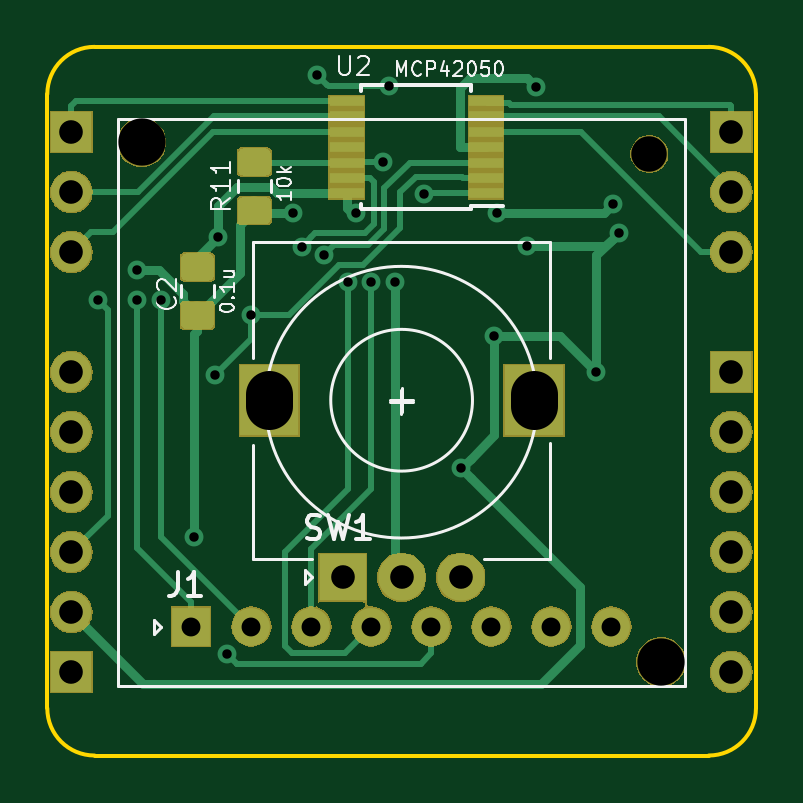
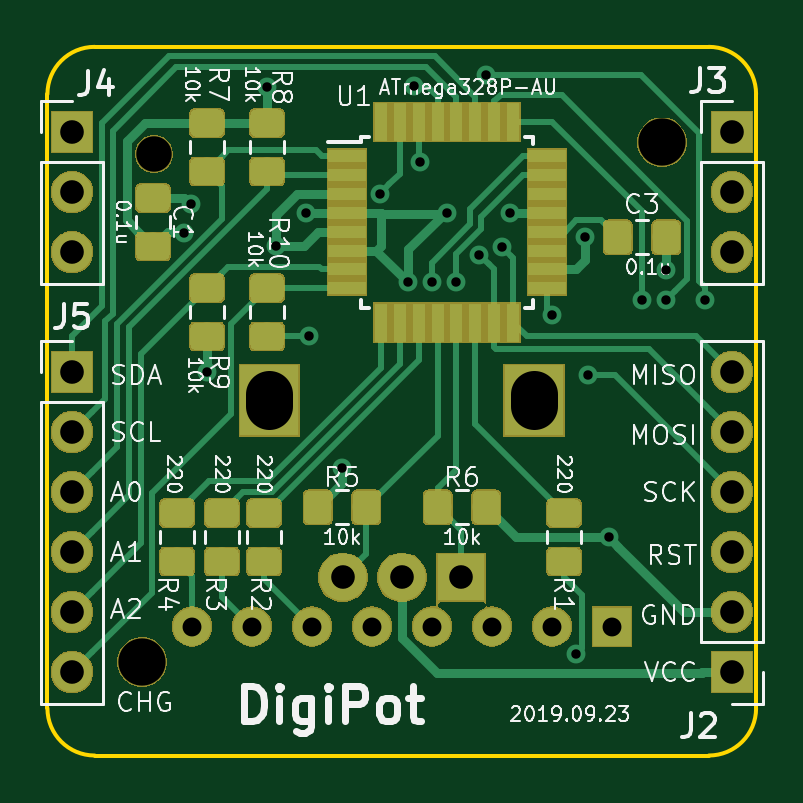
Circuit board: 11 layer files. Board 30.0 x 30.0 mm.
- bottom_copper: digi_pot-B.Cu.gbr (62963 bytes)
- bottom_mask: digi_pot-B.Mask.gbr (64005 bytes)
- paste: digi_pot-B.Paste.gbr (44926 bytes)
- bottom_silk: digi_pot-B.SilkS.gbr (46554 bytes)
- outline: digi_pot-Edge.Cuts.gbr (1007 bytes)
- top_copper: digi_pot-F.Cu.gbr (20419 bytes)
- top_mask: digi_pot-F.Mask.gbr (44445 bytes)
- paste: digi_pot-F.Paste.gbr (8203 bytes)
- top_silk: digi_pot-F.SilkS.gbr (10131 bytes)
- drill: digi_pot-NPTH-drl.gbr (708 bytes)
- drill: digi_pot-PTH-drl.gbr (2349 bytes)

=== bottom_copper: digi_pot-B.Cu.gbr (62963 bytes, source omitted) ===
=== bottom_mask: digi_pot-B.Mask.gbr (64005 bytes, source omitted) ===
=== paste: digi_pot-B.Paste.gbr (44926 bytes, source omitted) ===
=== bottom_silk: digi_pot-B.SilkS.gbr (46554 bytes, source omitted) ===
=== outline: digi_pot-Edge.Cuts.gbr ===
G04 #@! TF.GenerationSoftware,KiCad,Pcbnew,(5.0.2-5)-5*
G04 #@! TF.CreationDate,2019-09-23T09:23:56+03:00*
G04 #@! TF.ProjectId,digi_pot,64696769-5f70-46f7-942e-6b696361645f,rev?*
G04 #@! TF.SameCoordinates,Original*
G04 #@! TF.FileFunction,Profile,NP*
%FSLAX46Y46*%
G04 Gerber Fmt 4.6, Leading zero omitted, Abs format (unit mm)*
G04 Created by KiCad (PCBNEW (5.0.2-5)-5) date 2019 September 23, Monday 09:23:56*
%MOMM*%
%LPD*%
G01*
G04 APERTURE LIST*
%ADD10C,0.150000*%
G04 APERTURE END LIST*
D10*
X133600000Y-105667000D02*
G75*
G03X135600000Y-107667000I2000000J0D01*
G01*
X135600000Y-77667000D02*
G75*
G03X133600000Y-79667000I0J-2000000D01*
G01*
X163600000Y-79667000D02*
G75*
G03X161600000Y-77667000I-2000000J0D01*
G01*
X161600000Y-107667000D02*
G75*
G03X163600000Y-105667000I0J2000000D01*
G01*
X133600000Y-105667000D02*
X133600000Y-79667000D01*
X161600000Y-107667000D02*
X135600000Y-107667000D01*
X163600000Y-79667000D02*
X163600000Y-105667000D01*
X135600000Y-77667000D02*
X161600000Y-77667000D01*
M02*

=== top_copper: digi_pot-F.Cu.gbr (20419 bytes, source omitted) ===
=== top_mask: digi_pot-F.Mask.gbr (44445 bytes, source omitted) ===
=== paste: digi_pot-F.Paste.gbr (8203 bytes, source omitted) ===
=== top_silk: digi_pot-F.SilkS.gbr (10131 bytes, source omitted) ===
=== drill: digi_pot-NPTH-drl.gbr ===
%TF.GenerationSoftware,KiCad,Pcbnew,(5.0.2-5)-5*%
%TF.CreationDate,2019-09-23T09:23:43+03:00*%
%TF.ProjectId,digi_pot,64696769-5f70-46f7-942e-6b696361645f,rev?*%
%TF.SameCoordinates,Original*%
%TF.FileFunction,NonPlated,1,2,NPTH,Drill*%
%TF.FilePolarity,Positive*%
%FSLAX46Y46*%
G04 Gerber Fmt 4.6, Leading zero omitted, Abs format (unit mm)*
G04 Created by KiCad (PCBNEW (5.0.2-5)-5) date 2019 September 23, Monday 09:23:43*
%MOMM*%
%LPD*%
G01*
G04 APERTURE LIST*
%TA.AperFunction,ComponentDrill*%
%ADD10C,1.500000*%
%TD*%
%TA.AperFunction,ComponentDrill*%
%ADD11C,2.000000*%
%TD*%
G04 APERTURE END LIST*
D10*
%TO.C,J1*%
X159088400Y-82209600D03*
D11*
X137588400Y-81709600D03*
X159588400Y-103709600D03*
M02*

=== drill: digi_pot-PTH-drl.gbr ===
%TF.GenerationSoftware,KiCad,Pcbnew,(5.0.2-5)-5*%
%TF.CreationDate,2019-09-23T09:23:43+03:00*%
%TF.ProjectId,digi_pot,64696769-5f70-46f7-942e-6b696361645f,rev?*%
%TF.SameCoordinates,Original*%
%TF.FileFunction,Plated,1,2,PTH,Mixed*%
%TF.FilePolarity,Positive*%
%FSLAX46Y46*%
G04 Gerber Fmt 4.6, Leading zero omitted, Abs format (unit mm)*
G04 Created by KiCad (PCBNEW (5.0.2-5)-5) date 2019 September 23, Monday 09:23:43*
%MOMM*%
%LPD*%
G01*
G04 APERTURE LIST*
%TA.AperFunction,ViaDrill*%
%ADD10C,0.400000*%
%TD*%
%TA.AperFunction,ComponentDrill*%
%ADD11C,0.800000*%
%TD*%
%TA.AperFunction,ComponentDrill*%
%ADD12C,1.000000*%
%TD*%
%TA.AperFunction,Slot*%
%ADD13C,2.000000*%
%TD*%
G04 APERTURE END LIST*
D10*
X135763000Y-88392008D03*
X137414000Y-87122000D03*
X137414000Y-88392000D03*
X138430000Y-88392000D03*
X139827000Y-98425000D03*
X140716000Y-91567000D03*
X140843000Y-85724995D03*
X141224000Y-103378000D03*
X142240000Y-89026996D03*
X144018000Y-84709000D03*
X144375304Y-86122644D03*
X145034000Y-78866998D03*
X145317633Y-86457367D03*
X146318908Y-87630284D03*
X146685000Y-84708992D03*
X147320000Y-87630000D03*
X147828000Y-82550000D03*
X148082000Y-79338010D03*
X148336000Y-87630000D03*
X149534988Y-83888160D03*
X151129954Y-95504000D03*
X152527000Y-89916000D03*
X152654000Y-84709000D03*
X153924000Y-86106000D03*
X154305000Y-79375000D03*
X156845000Y-91440000D03*
X157542730Y-84321591D03*
X157802865Y-85529135D03*
D11*
%TO.C,J1*%
X139698400Y-102209600D03*
X142238400Y-102209600D03*
X144778400Y-102209600D03*
X147318400Y-102209600D03*
X149858400Y-102209600D03*
X152398400Y-102209600D03*
X154938400Y-102209600D03*
X157478400Y-102209600D03*
D12*
%TO.C,J2*%
X134620000Y-91440000D03*
X134620000Y-93980000D03*
X134620000Y-96520000D03*
X134620000Y-99060000D03*
X134620000Y-101600000D03*
X134620000Y-104140000D03*
%TO.C,J3*%
X134620000Y-81280000D03*
X134620000Y-83820000D03*
X134620000Y-86360000D03*
%TO.C,SW1*%
X146099200Y-100126800D03*
X148599200Y-100126800D03*
X151099200Y-100126800D03*
%TO.C,J4*%
X162560000Y-81280000D03*
X162560000Y-83820000D03*
X162560000Y-86360000D03*
%TO.C,J5*%
X162560000Y-91440000D03*
X162560000Y-93980000D03*
X162560000Y-96520000D03*
X162560000Y-99060000D03*
X162560000Y-101600000D03*
X162560000Y-104140000D03*
D13*
%TO.C,SW1*%
X142999200Y-92376800D02*
X142999200Y-92876800D01*
X154199200Y-92376800D02*
X154199200Y-92876800D01*
M02*

